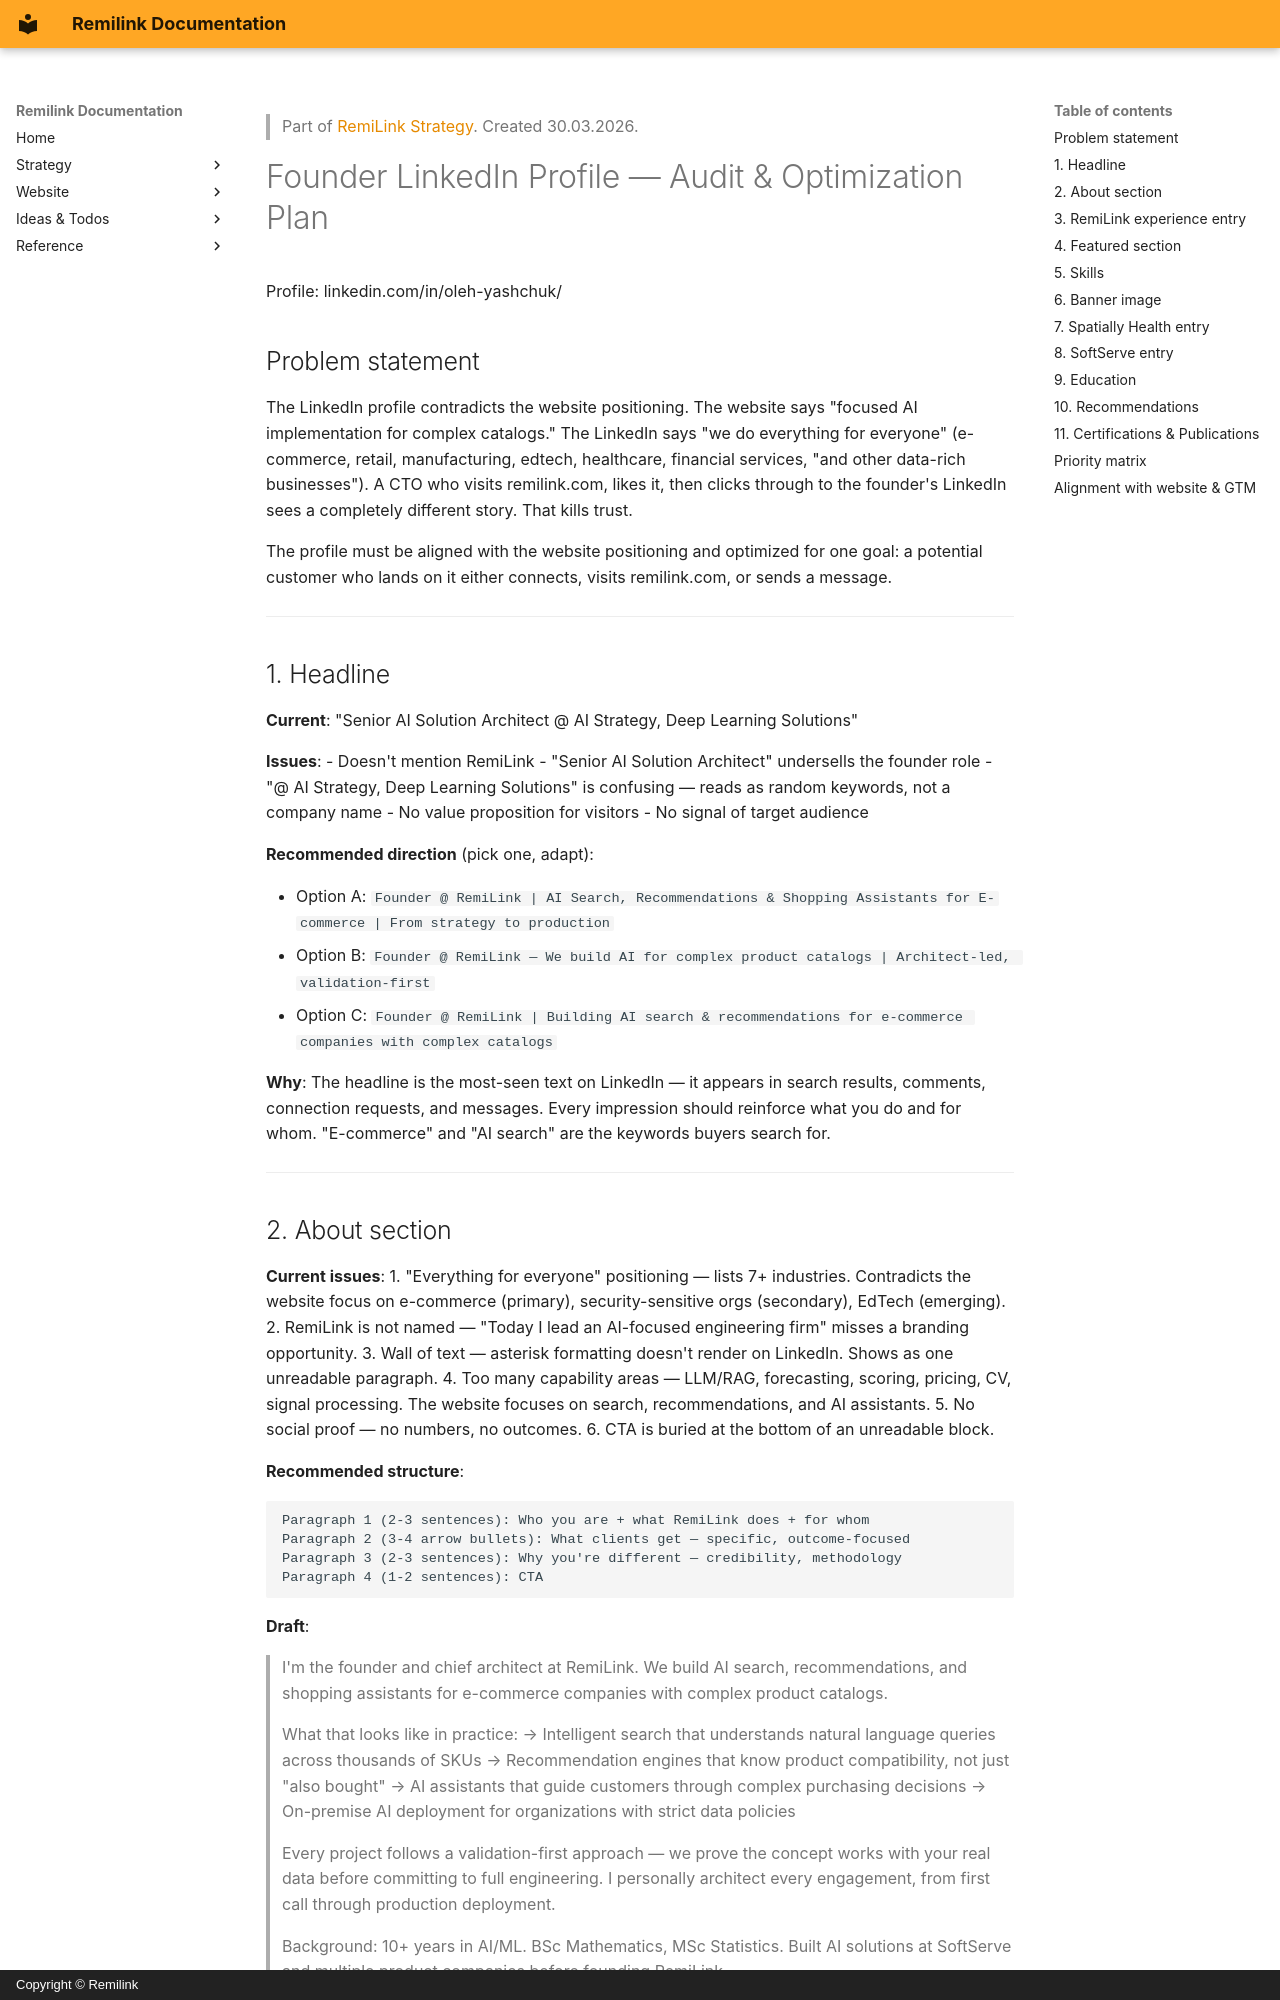

repository: fearless-lark/fearless-lark.github.io · page: strategy/linkedin-founder/index.html · generator: mkdocs · copyright: Copyright © Remilink

> Part of [RemiLink Strategy](../index.md). Created 30.03.2026.

# Founder LinkedIn Profile — Audit & Optimization Plan

Profile: linkedin.com/in/oleh-yashchuk/

## Problem statement

The LinkedIn profile contradicts the website positioning. The website says "focused AI implementation for complex catalogs." The LinkedIn says "we do everything for everyone" (e-commerce, retail, manufacturing, edtech, healthcare, financial services, "and other data-rich businesses"). A CTO who visits remilink.com, likes it, then clicks through to the founder's LinkedIn sees a completely different story. That kills trust.

The profile must be aligned with the website positioning and optimized for one goal: a potential customer who lands on it either connects, visits remilink.com, or sends a message.

---

## 1. Headline

**Current**: "Senior AI Solution Architect @ AI Strategy, Deep Learning Solutions"

**Issues**:
- Doesn't mention RemiLink
- "Senior AI Solution Architect" undersells the founder role
- "@ AI Strategy, Deep Learning Solutions" is confusing — reads as random keywords, not a company name
- No value proposition for visitors
- No signal of target audience

**Recommended direction** (pick one, adapt):

- Option A: `Founder @ RemiLink | AI Search, Recommendations & Shopping Assistants for E-commerce | From strategy to production`
- Option B: `Founder @ RemiLink — We build AI for complex product catalogs | Architect-led, validation-first`
- Option C: `Founder @ RemiLink | Building AI search & recommendations for e-commerce companies with complex catalogs`

**Why**: The headline is the most-seen text on LinkedIn — it appears in search results, comments, connection requests, and messages. Every impression should reinforce what you do and for whom. "E-commerce" and "AI search" are the keywords buyers search for.

---
